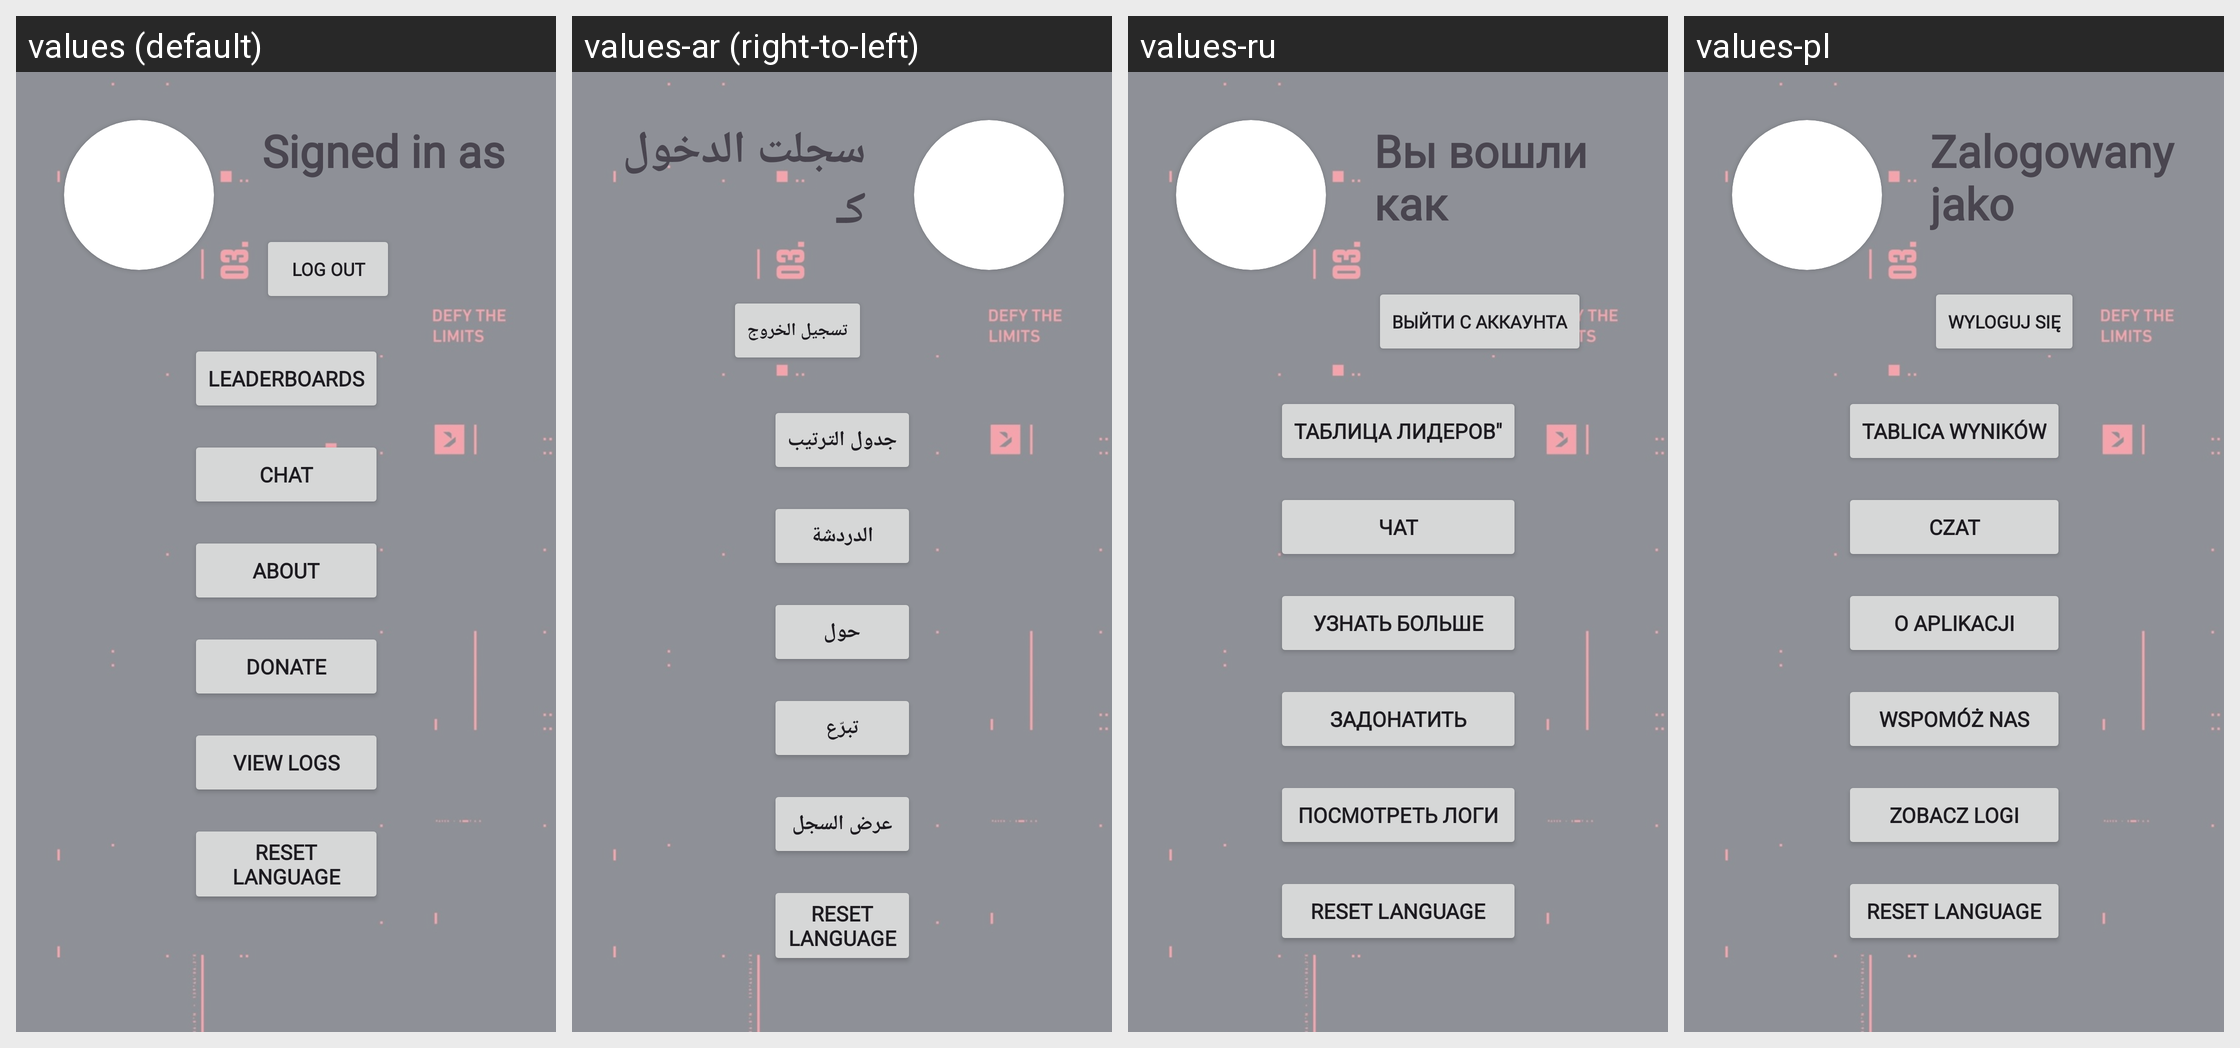

Strings drawn on this Android screen and how each of the app's shown locales translates them:
Android screen res/layout/fragment_extras.xml rendered under 4 locales, left to right: values (default), values-ar (right-to-left), values-ru, values-pl. Device: Nexus 5 (rendered at 1080×1920; each locale shown at half size, 540×960, under a caption strip naming it); theme AppTheme.
Other locales in the repository, not shown: values-de, values-es, values-fi, values-fr, values-id, values-in, values-nl, values-pt, values-pt-rBR, values-pt-rPT, values-sv, values-tr, values-tr-rTR, values-uk, values-vi.
Strings drawn on this screen, with the default value and each locale's value (text and hints the layout hard-codes, and strings that could not be matched under every locale, appear in the picture but are not listed):

s92
  values: Log out
  values-ar: تسجيل الخروج
  values-ru: Выйти с аккаунта
  values-pl: Wyloguj się

s94
  values: Leaderboards
  values-ar: جدول الترتيب
  values-ru: Таблица лидеров"
  values-pl: Tablica wyników

s95
  values: Chat
  values-ar: الدردشة
  values-ru: Чат
  values-pl: Czat

s96
  values: About
  values-ar: حول
  values-ru: Узнать больше
  values-pl: O Aplikacji

s97
  values: Donate
  values-ar: تبرّع
  values-ru: Задонатить
  values-pl: Wspomóż nas

s98
  values: View logs
  values-ar: عرض السجل
  values-ru: Посмотреть логи
  values-pl: Zobacz logi

s91
  values: Signed in as
  values-ar: سجلت الدخول كـ
  values-ru: Вы вошли как
  values-pl: Zalogowany jako
